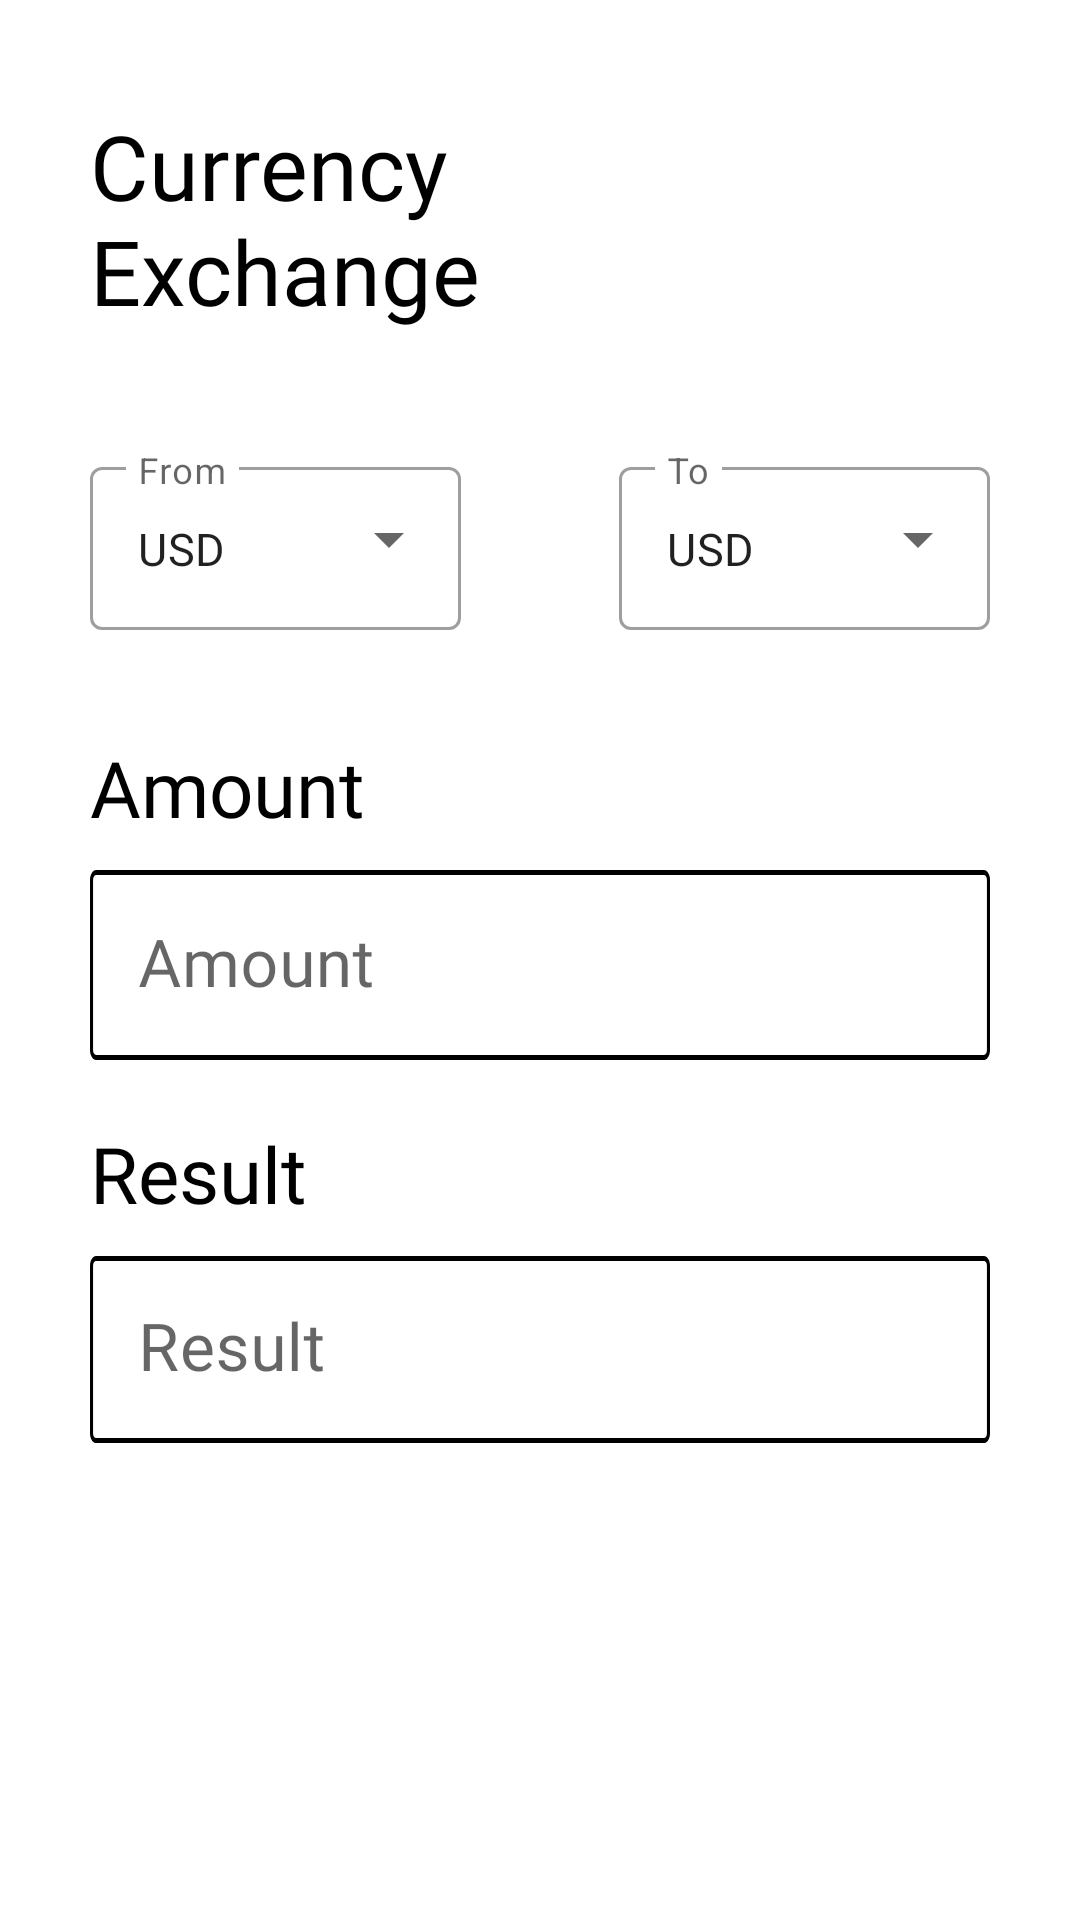

Layout XML and referenced resources for this Android screen:
<!-- AndroidManifest.xml: application theme Theme.NLApp -->
<!-- res/layout/exchange_fragment.xml -->
<?xml version="1.0" encoding="utf-8"?>
<androidx.constraintlayout.widget.ConstraintLayout xmlns:android="http://schemas.android.com/apk/res/android"
    xmlns:tools="http://schemas.android.com/tools"
    android:layout_width="match_parent"
    android:layout_height="match_parent"
    xmlns:app="http://schemas.android.com/apk/res-auto"
    tools:context=".ui.exchange.ExchangeFragment">

    <com.google.android.material.textfield.TextInputLayout
        android:id="@+id/resultInputLayout"
        style="@style/Widget.MaterialComponents.TextInputLayout.FilledBox"
        android:layout_width="match_parent"
        android:layout_height="wrap_content"
        android:layout_marginStart="30dp"

        android:layout_marginTop="10dp"

        android:layout_marginEnd="30dp"
        android:focusable="false"
        android:hint="@string/result"
        app:boxStrokeWidth="0dp"
        app:boxStrokeWidthFocused="0dp"
        app:endIconMode="clear_text"
        app:endIconTint="@color/black"
        app:errorEnabled="true"
        app:layout_constraintEnd_toEndOf="parent"
        app:layout_constraintHorizontal_bias="0.0"
        app:layout_constraintStart_toStartOf="parent"
        app:layout_constraintTop_toBottomOf="@+id/textView4"
        app:startIconTint="@color/black">

        <com.google.android.material.textfield.TextInputEditText
            android:id="@+id/resultInputText"
            android:layout_width="match_parent"
            android:layout_height="wrap_content"
            android:background="@drawable/text_box"
            android:focusable="false"
            android:fontFamily="@font/bpg_nino_mtavruli_normal"
            android:inputType="number"
            android:paddingTop="23dp"
            android:singleLine="true"
            android:textSize="22sp" />

    </com.google.android.material.textfield.TextInputLayout>

    <androidx.appcompat.widget.AppCompatTextView
        android:id="@+id/textView3"
        android:layout_width="wrap_content"
        android:layout_height="wrap_content"
        android:layout_marginStart="30dp"
        android:layout_marginTop="35dp"
        android:fontFamily="@font/bpg_nino_mtavruli_normal"
        android:text="@string/amount"
        android:textColor="@color/black"
        android:textSize="26sp"
        app:layout_constraintStart_toStartOf="parent"
        app:layout_constraintTop_toBottomOf="@+id/Select_currency_from" />

    <androidx.appcompat.widget.AppCompatTextView
        android:id="@+id/textView4"
        android:layout_width="wrap_content"
        android:layout_height="wrap_content"
        android:layout_marginStart="30dp"
        android:fontFamily="@font/bpg_nino_mtavruli_normal"
        android:text="@string/result"
        android:textColor="@color/black"
        android:textSize="26sp"
        app:layout_constraintStart_toStartOf="parent"
        app:layout_constraintTop_toBottomOf="@+id/amountInputLayout" />

    <androidx.appcompat.widget.AppCompatTextView
        android:id="@+id/textView"
        android:layout_width="wrap_content"
        android:layout_height="wrap_content"
        android:layout_marginStart="30dp"
        android:layout_marginTop="35dp"
        android:fontFamily="@font/bpg_nino_mtavruli_normal"
        android:text="@string/currency_nexchange"
        android:textColor="@color/black"
        android:textSize="30sp"
        app:layout_constraintStart_toStartOf="parent"
        app:layout_constraintTop_toTopOf="parent" />


    <com.google.android.material.textfield.TextInputLayout
        android:id="@+id/Select_currency_from"
        style="@style/Widget.MaterialComponents.TextInputLayout.OutlinedBox.ExposedDropdownMenu"
        android:layout_width="wrap_content"
        android:layout_height="wrap_content"
        android:layout_marginStart="30dp"
        android:layout_marginTop="40dp"
        android:hint="@string/from"
        android:minEms="7"
        app:layout_constraintStart_toStartOf="parent"
        app:layout_constraintTop_toBottomOf="@+id/textView">

        <AutoCompleteTextView
            android:id="@+id/from_currency"
            android:layout_width="wrap_content"
            android:layout_height="wrap_content"
            android:inputType="none"
            android:text="@string/usd"
            android:textSize="15sp" />


    </com.google.android.material.textfield.TextInputLayout>

    <com.google.android.material.textfield.TextInputLayout
        android:id="@+id/Select_currency_to"
        style="@style/Widget.MaterialComponents.TextInputLayout.OutlinedBox.ExposedDropdownMenu"
        android:layout_width="wrap_content"
        android:layout_height="wrap_content"
        android:layout_marginTop="40dp"
        android:layout_marginEnd="30dp"
        android:hint="@string/to"
        android:minEms="7"
        app:layout_constraintEnd_toEndOf="parent"
        app:layout_constraintTop_toBottomOf="@+id/textView">

        <AutoCompleteTextView
            android:id="@+id/to_currency"
            android:layout_width="wrap_content"
            android:layout_height="wrap_content"
            android:inputType="none"
            android:text="@string/usd"
            android:textSize="15sp" />


    </com.google.android.material.textfield.TextInputLayout>


    <com.google.android.material.textfield.TextInputLayout
        android:id="@+id/amountInputLayout"
        style="@style/Widget.MaterialComponents.TextInputLayout.FilledBox"
        android:layout_width="match_parent"
        android:layout_height="wrap_content"

        android:layout_marginStart="30dp"
        android:layout_marginTop="10dp"
        android:layout_marginEnd="30dp"
        android:hint="@string/amount"
        app:boxStrokeWidth="0dp"
        app:boxStrokeWidthFocused="0dp"
        app:endIconMode="clear_text"
        app:endIconTint="@color/black"
        app:errorEnabled="true"
        app:layout_constraintEnd_toEndOf="parent"
        app:layout_constraintHorizontal_bias="0.5"
        app:layout_constraintStart_toStartOf="parent"
        app:layout_constraintTop_toBottomOf="@+id/textView3"
        app:startIconTint="@color/black">

        <com.google.android.material.textfield.TextInputEditText
            android:id="@+id/amountEditText"
            android:layout_width="match_parent"
            android:layout_height="wrap_content"
            android:background="@drawable/text_box"
            android:fontFamily="@font/bpg_nino_mtavruli_normal"
            android:inputType="number"
            android:maxLength="18"
            android:singleLine="true"
            android:textSize="22sp" />

    </com.google.android.material.textfield.TextInputLayout>


    <ProgressBar
        android:id="@+id/progressBar"
        style="?android:attr/progressBarStyle"
        android:visibility="invisible"
        android:layout_width="wrap_content"
        android:layout_height="wrap_content"
        app:layout_constraintBottom_toBottomOf="parent"
        app:layout_constraintEnd_toEndOf="parent"
        app:layout_constraintHorizontal_bias="0.498"
        app:layout_constraintStart_toStartOf="parent"
        app:layout_constraintTop_toTopOf="parent"
        app:layout_constraintVertical_bias="0.428" />

</androidx.constraintlayout.widget.ConstraintLayout>
<!-- resources referenced by this layout -->
<resources>
  <color name="black">#FF000000</color>
  <!-- drawable text_box (drawable) -->
  <vector
      xmlns:android="http://schemas.android.com/apk/res/android"
      xmlns:aapt="http://schemas.android.com/aapt"
      android:width="350dp"
      android:height="38dp"
      android:viewportWidth="293"
      android:viewportHeight="38"
      >
  
    <group>
  
      <clip-path
          android:pathData="M2 0H291C292.105 0 293 0.895431 293 2V36C293 37.1046 292.105 38 291 38H2C0.895431 38 0 37.1046 0 36V2C0 0.895431 0.895431 0 2 0Z"
          />
  
      <path
          android:pathData="M2 0H291C292.105 0 293 0.895431 293 2V36C293 37.1046 292.105 38 291 38H2C0.895431 38 0 37.1046 0 36V2C0 0.895431 0.895431 0 2 0Z"
          android:strokeWidth="2"
          android:strokeColor="#000000"
          />
  
    </group>
  
  </vector>
  <string name="amount">Amount</string>
  <string name="currency_nexchange">Currency \nExchange</string>
  <string name="from">From</string>
  <string name="result">Result</string>
  <string name="to">To</string>
  <string name="usd">USD</string>
  <style name="Theme.NLApp" parent="Theme.MaterialComponents.DayNight.DarkActionBar">
          
          <item name="colorPrimary">@color/black</item>
          <item name="colorPrimaryVariant">@color/purple_700</item>
          <item name="colorOnPrimary">@color/white</item>
          
          <item name="colorSecondary">@color/teal_200</item>
          <item name="colorSecondaryVariant">@color/teal_700</item>
          <item name="colorOnSecondary">@color/black</item>
          
          <item name="android:statusBarColor" tools:targetApi="l">#E6E2EF</item>
          
      </style>
  <color name="purple_700">#FF3700B3</color>
  <color name="white">#FFFFFFFF</color>
  <color name="teal_200">#FF03DAC5</color>
  <color name="teal_700">#FF018786</color>
</resources>
